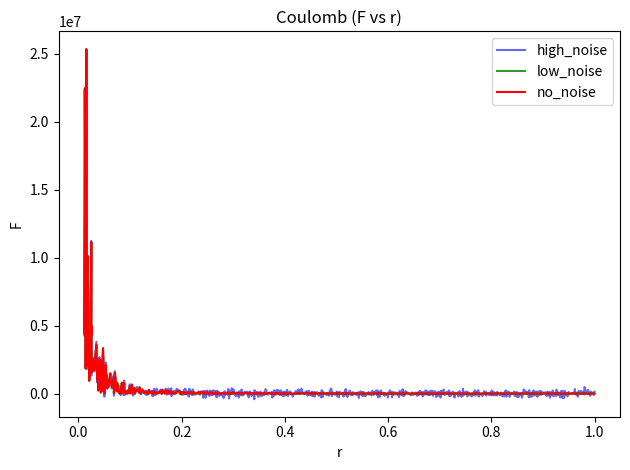
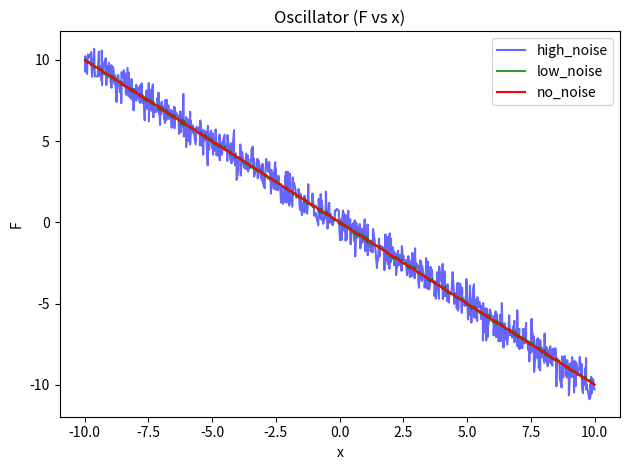
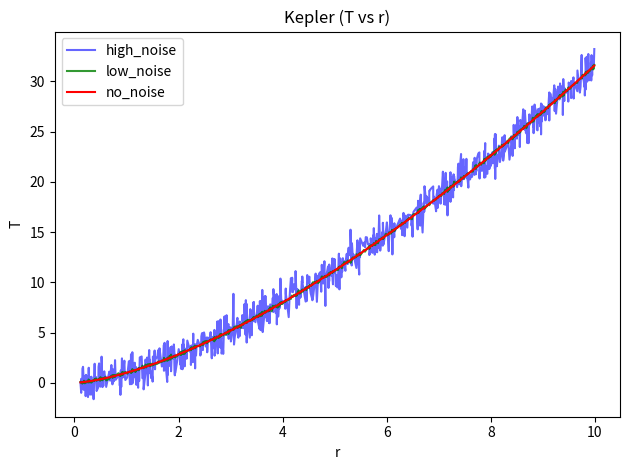
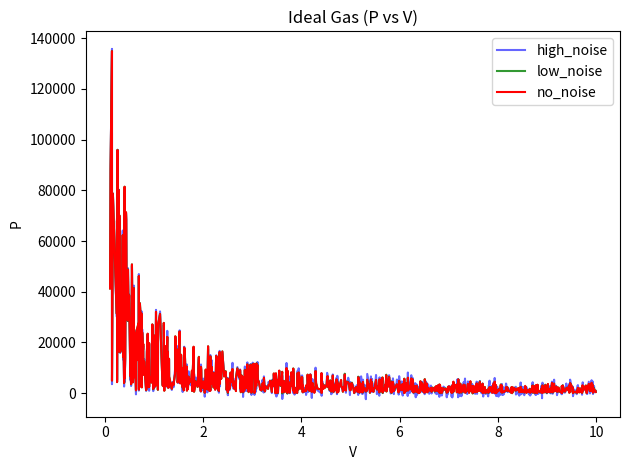

Generate these figures, in order, with matplotlib:
# -*- coding: utf-8 -*- 
"""
Created on Thu Mar 26 14:11:53 2026

@author: jfcte
"""
#importo las librerías
import numpy as np
import matplotlib.pyplot as plt
import os

np.random.seed(1) # inicializamos el random

N_SAMPLES = 1000 # puntos para cada ley

NOISE_LEVELS = {
    "no_noise": 0.0,
    "low_noise": 0.01,
    "high_noise": 0.1
} # diferentes niveles de ruido que luego aplicaremos para distinguir los casos limpios de los ruidosos

# Funciones de las leyes físicas
def coulomb_law(q1, q2, r):
    k = 8.99e9
    return k * (q1 * q2) / (r**2)
def harmonic_oscillator(x):
    k = 1.0
    return -k * x
def kepler_third_law(r):
    return np.sqrt(r**3)
def ideal_gas_law(n, T, V):
    R = 8.314
    return (n * R * T) / V

# Función que añade ruido gaussiano proporcional a la desviación estándar de y
def add_noise(y, noise_level):
    #np.random.rand Genera números aleatorios con distribución normal.
    #*y.shape asegura que el array de ruido e y tengan la misma forma 
    #np.std obtiene la desviación estándar de y, así se escala el ruido con la magnitud de los datos
    #noise_level sirve para modular cuánto ruido se quiere añadir
    noise = noise_level * np.std(y) * np.random.randn(*y.shape)
    return y + noise #devuelve y + el ruido

# Generación de datos
# column_stack aplica arrays 1D para formar columnas de una matriz de 2D
def generate_coulomb():
    #elijo valores aleatorios de q1, q2, r y obtengo las fuerzas de coulomb
    q1 = np.random.uniform(1e-6, 1e-3, N_SAMPLES)
    q2 = np.random.uniform(1e-6, 1e-3, N_SAMPLES)
    r = np.random.uniform(0.01, 1.0, N_SAMPLES)#r = np.linspace(0.01, 1.0, N_SAMPLES)#
    y = coulomb_law(q1, q2, r)
    return np.column_stack((q1, q2, r, y))

def generate_oscillator():
    #elijo valores aleatorios de x y obtengo las fuerzas de un muelle
    x = np.random.uniform(-10, 10, N_SAMPLES)
    y = harmonic_oscillator(x)
    return np.column_stack((x, y))

def generate_kepler():
    #obtengo valores aleatorios del perihelio y obtengo los periodos de traslación
    r = np.random.uniform(0.1, 10, N_SAMPLES)
    T = kepler_third_law(r)
    return np.column_stack((r, T))

def generate_ideal_gas():
    #obtengo valores aleatorios de n,T,V y obtengo la presión correspondiente
    n = np.random.uniform(0.1, 10, N_SAMPLES)
    T = np.random.uniform(100, 500, N_SAMPLES)
    V = np.random.uniform(0.1, 10, N_SAMPLES) #V = np.linspace(0.1, 10, N_SAMPLES)#
    P = ideal_gas_law(n, T, V)
    return np.column_stack((n, T, V, P))

# Guarda los datos en un .txt con el título que se desee, los encabezados deseado
# y para los datasets en matrices 2D como se han generado con los generate_*
def save_dataset(filename, headers, data):
    """Guarda un dataset 2D en un archivo con encabezados"""
    with open(filename, "w") as f:
        f.write("# " + " ".join(headers) + "\n") # escribe los encabezados de las columnas (ej: q1 q2 r F)
        np.savetxt(f, data, fmt="%.6e") # guarda la matriz 2D en el archivo
    return 0

# Función que unifica las funciones anteriores y crea 3 archivos .txt (1 por tipo de ruido) por ley
def process_law(generate_func, headers, law_name):
    base_data = generate_func() # Llama a la función generate_func() para generar el dataset base sin ruido    
    os.makedirs("datasets", exist_ok=True) # Crea la carpeta 'datasets' si no existe, para guardar los archivos
    
    #llamaremos noise_name a las claves (strings) y noise_level a los valores (floats)
    for noise_name, noise_level in NOISE_LEVELS.items(): # Itera sobre los distintos niveles de ruido definidos en NOISE_LEVELS
        data = base_data.copy() # Copia el dataset base
        data[:, -1] = add_noise(data[:, -1], noise_level) # Añade ruido solo a la columna dependiente (última columna del dataset)
        filename = f"datasets/{law_name}_{noise_name}.txt" # Nombra el archivo creado
        save_dataset(filename, headers, data) # guarda el dataset con la función definida anteriormente
    return 0

# Plots -- hay que tener en cuenta que ni el gas ideal ni la ley de Coulomb son dependientes de una única variable
# por eso las relaciones que se muestran en el plot no son exactas (el resto de valores varían)
os.makedirs("plots", exist_ok=True)

def plot_law(generate_func, headers, law_name, x_idx, y_idx):
    """Genera plot de línea con los 3 niveles de ruido"""
    base_data = generate_func() #generamos los datos base
    plt.figure() #comenzamos con la figura
    colors = {"no_noise": "red", "low_noise": "green", "high_noise": "blue"} # definir los colores para cada nivel de ruido
    alpha_values = {"no_noise": 1.0, "low_noise": 0.8, "high_noise": 0.6} # añadimos algo de transparencia

    for noise_name in ["high_noise", "low_noise", "no_noise"]: # Orden de plot: no_noise adelante, luego low_noise, luego high_noise al fondo
        data = base_data.copy() # cargamos los valores de los resultados de las leyes
        data[:, -1] = add_noise(data[:, -1], NOISE_LEVELS[noise_name]) # añadimos ruido
        sorted_idx = np.argsort(data[:, x_idx]) # ordenamos los valores por x para que las líneas se vean correctamente
        plt.plot(data[sorted_idx, x_idx], data[sorted_idx, y_idx],
                 color=colors[noise_name], alpha=alpha_values[noise_name],
                 label=noise_name) #ploteamos los datos

    # el nombre de los ejes son los de los encabezados
    plt.xlabel(headers[x_idx]) 
    plt.ylabel(headers[y_idx])
    plt.title(law_name) # el título es el de la ley de la que obtenemos los datos
    plt.legend() # mostramos la leyenda en la figura
    plt.tight_layout() # estilo de la figura
    plt.savefig(f"plots/{law_name}.png") # guardamos la figura en la carpeta plot con el nombre de la ley
    plt.show() # mostramos la figura
    plt.close() # la cerramos (en Spyder o VS Code con una extensión aparece la imagen)


if __name__ == "__main__":
    
    # Coulomb
    process_law(generate_coulomb, ["q1", "q2", "r", "F"], "coulomb")
    plot_law(generate_coulomb, ["q1", "q2", "r", "F"], "Coulomb (F vs r)", x_idx=2, y_idx=3)

    # Oscilador
    process_law(generate_oscillator, ["x", "F"], "oscillator")
    plot_law(generate_oscillator, ["x", "F"], "Oscillator (F vs x)", x_idx=0, y_idx=1)

    # Kepler
    process_law(generate_kepler, ["r", "T"], "kepler")
    plot_law(generate_kepler, ["r", "T"], "Kepler (T vs r)", x_idx=0, y_idx=1)

    # Gas ideal
    process_law(generate_ideal_gas, ["n", "T", "V", "P"], "ideal_gas")
    plot_law(generate_ideal_gas, ["n", "T", "V", "P"], "Ideal Gas (P vs V)", x_idx=2, y_idx=3)

    print("Datasets y plots generados correctamente.")
